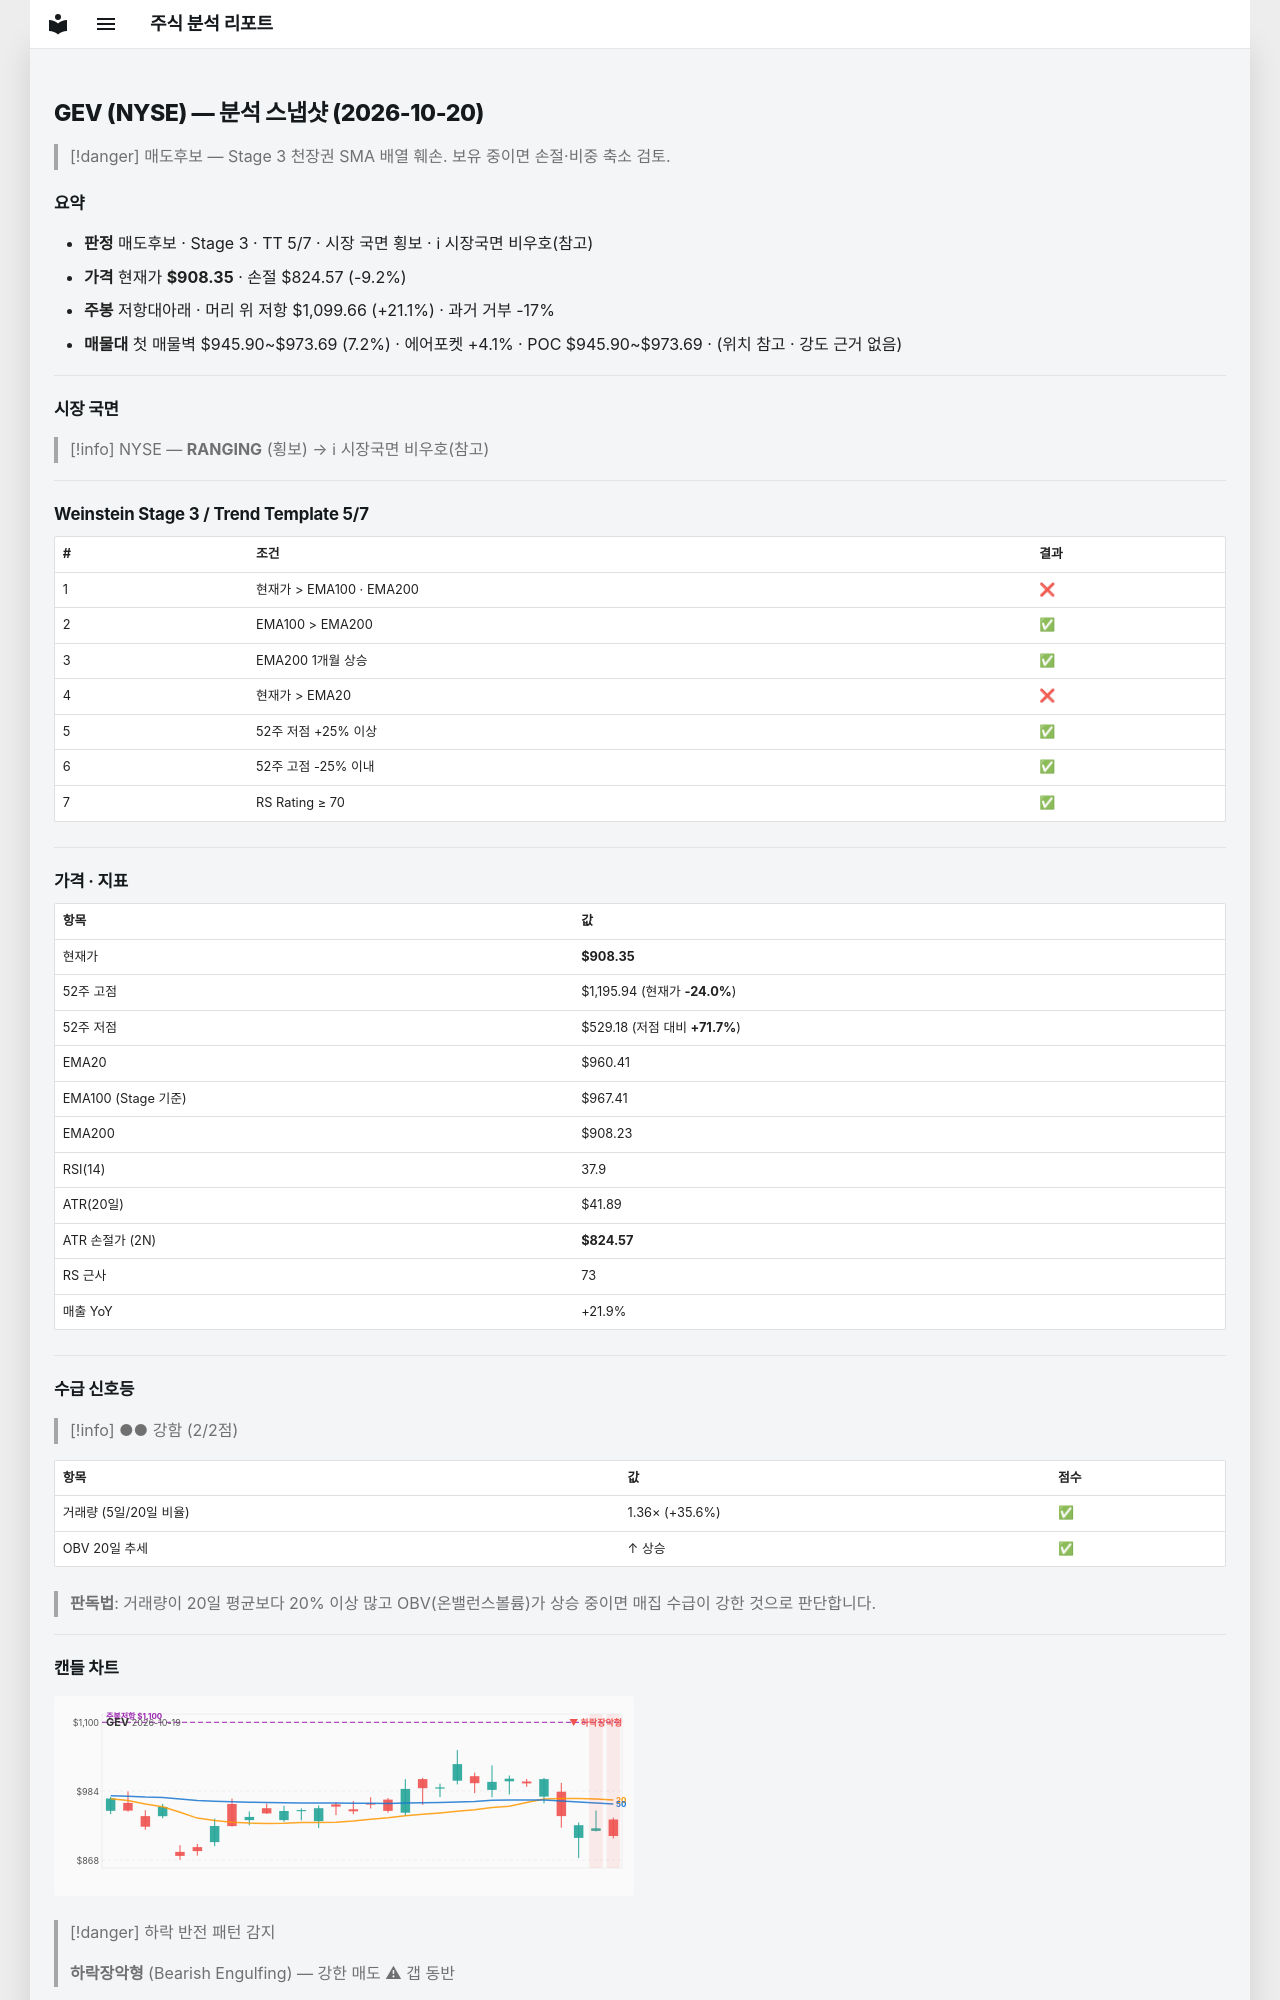

repository: soloandco/stock-reports · page: snapshots/GEV-2026-10-20/index.html · generator: mkdocs

---
type: analysis-snapshot
title: GEV 분석 스냅샷
ticker: GEV
market: NYSE
created: 2026-10-20
updated: 2026-10-20
bar-date: 2026-10-19
verdict: 매도후보
real-rr: 2.28
sma50-gap-pct: -5.4
weekly-position: 저항대아래
weekly-overhead-price: 1099.66
weekly-overhead-pct: 21.1
stage: 3
trend-template-score: 5
tt-max: 7
ma-set: ema-20-100-200
price: 908.3499755859375
stop-price: 824.567295804267
market-regime: RANGING
supply-demand-score: 2/2
supply-demand-label: 강함
status: tracking
tags:
  - stock-agent
  - watchlist
  - GEV
  - analysis
related:
  - "[[analysis-template]]"
---

# GEV (NYSE) — 분석 스냅샷 (2026-10-20)

> [!danger] 매도후보 — Stage 3 천장권
> SMA 배열 훼손. 보유 중이면 손절·비중 축소 검토.

## 요약

- **판정** 매도후보 · Stage 3 · TT 5/7 · 시장 국면 횡보 · ℹ 시장국면 비우호(참고)
- **가격** 현재가 **$908.35** · 손절 $824.57 (-9.2%)
- **주봉** 저항대아래 · 머리 위 저항 $1,099.66 (+21.1%) · 과거 거부 -17%
- **매물대** 첫 매물벽 $945.90~$973.69 (7.2%) · 에어포켓 +4.1% · POC $945.90~$973.69 · (위치 참고 · 강도 근거 없음)

---

## 시장 국면

> [!info] NYSE — **RANGING** (횡보) → ℹ 시장국면 비우호(참고)

---

## Weinstein Stage 3 / Trend Template 5/7

| # | 조건 | 결과 |
|---|------|------|
| 1 | 현재가 > EMA100 · EMA200 | ❌ |
| 2 | EMA100 > EMA200 | ✅ |
| 3 | EMA200 1개월 상승 | ✅ |
| 4 | 현재가 > EMA20 | ❌ |
| 5 | 52주 저점 +25% 이상 | ✅ |
| 6 | 52주 고점 -25% 이내 | ✅ |
| 7 | RS Rating ≥ 70 | ✅ |

---

## 가격 · 지표

| 항목 | 값 |
|------|---|
| 현재가 | **$908.35** |
| 52주 고점 | $1,195.94 (현재가 **-24.0%**) |
| 52주 저점 | $529.18 (저점 대비 **+71.7%**) |
| EMA20 | $960.41 |
| EMA100 (Stage 기준) | $967.41 |
| EMA200 | $908.23 |
| RSI(14) | 37.9 |
| ATR(20일) | $41.89 |
| ATR 손절가 (2N) | **$824.57** |
| RS 근사 | 73 |
| 매출 YoY | +21.9% |

---
## 수급 신호등

> [!info] ●● 강함 (2/2점)

| 항목 | 값 | 점수 |
|------|------|------|
| 거래량 (5일/20일 비율) | 1.36× (+35.6%) | ✅ |
| OBV 20일 추세 | ↑ 상승 | ✅ |

> **판독법**: 거래량이 20일 평균보다 20% 이상 많고 OBV(온밸런스볼륨)가 상승 중이면 매집 수급이 강한 것으로 판단합니다.

---
